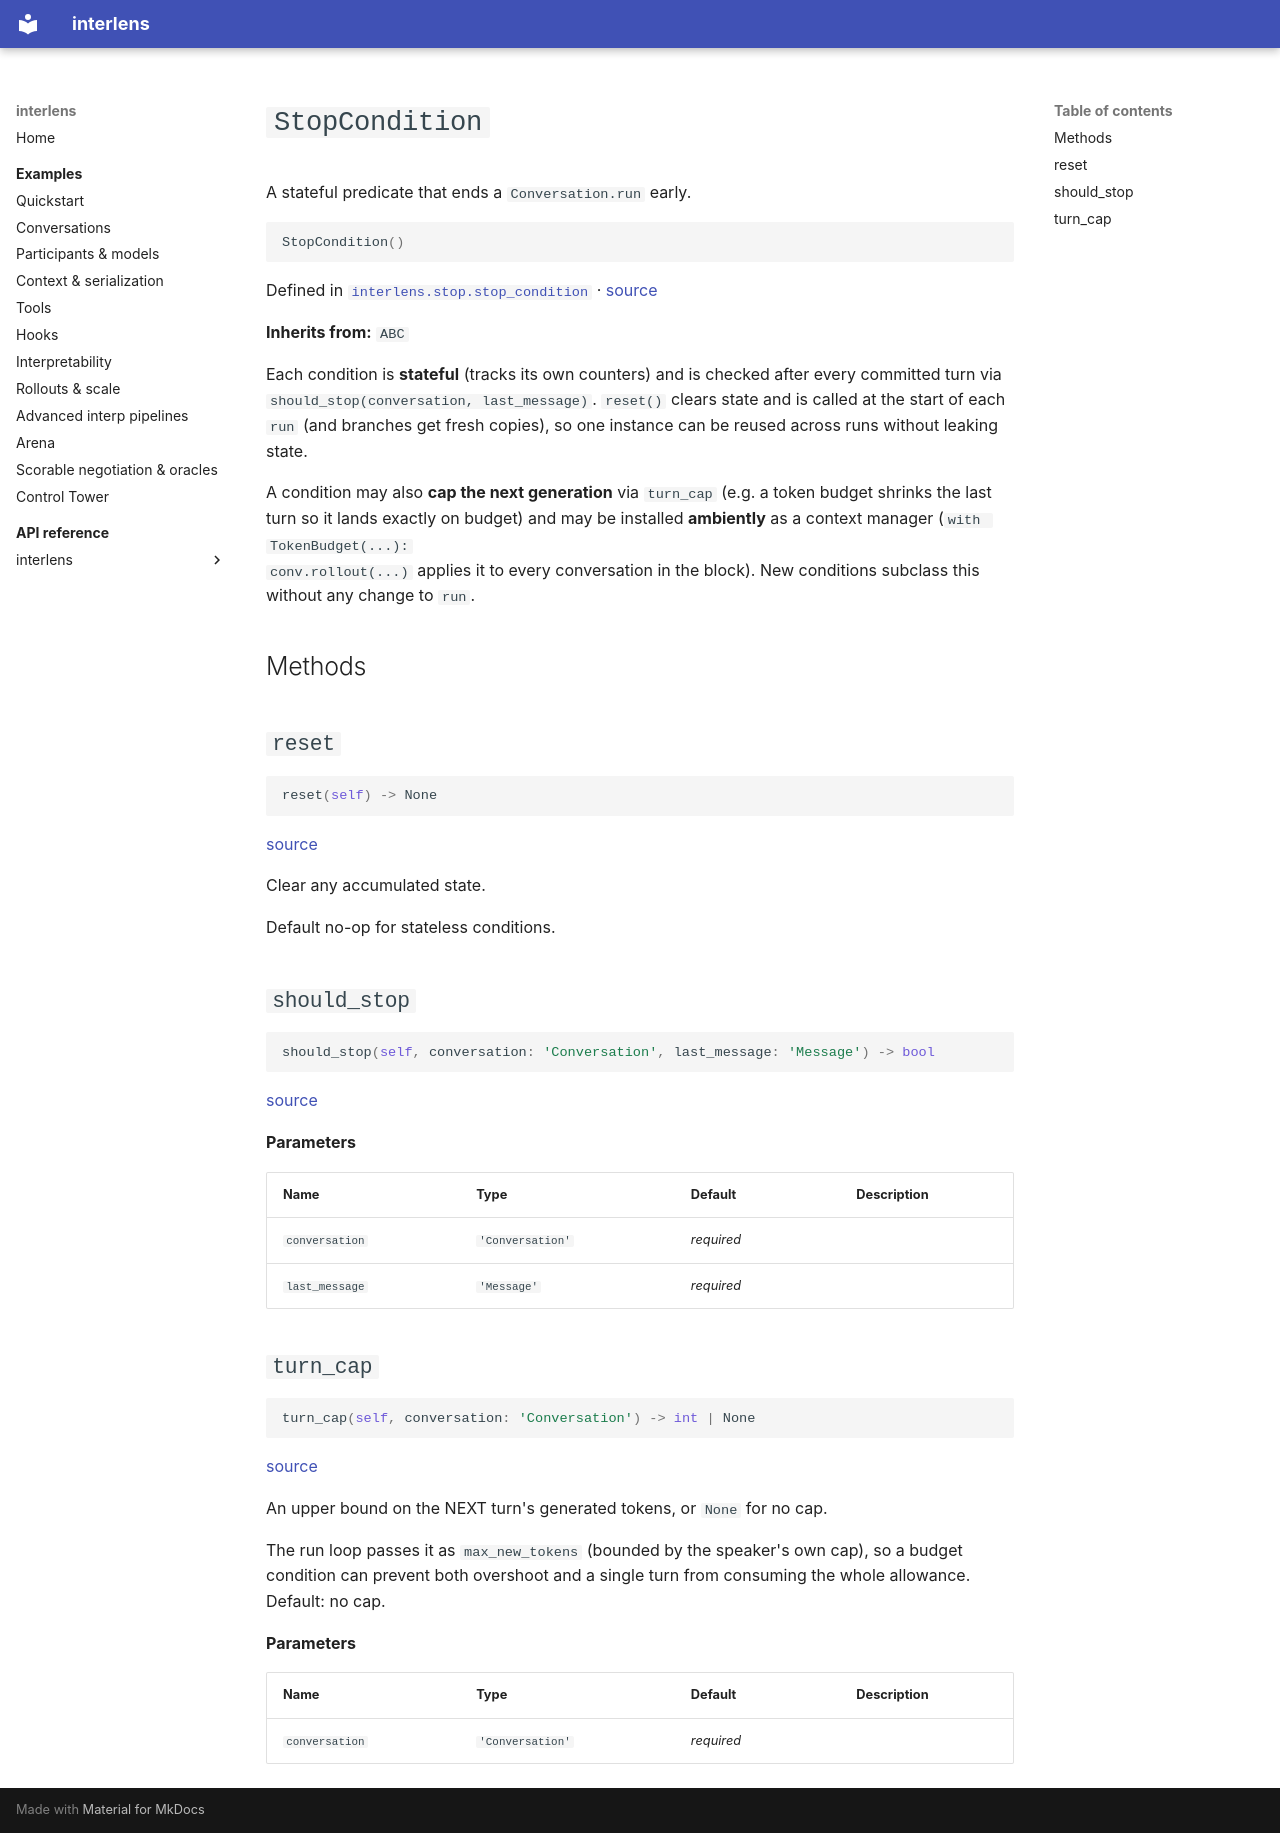

repository: Sid-MB/interlens · page: reference/interlens/stop/stop_condition/StopCondition/index.html · generator: mkdocs

# `StopCondition`

A stateful predicate that ends a `Conversation.run` early.

```python
StopCondition()
```

Defined in [`interlens.stop.stop_condition`](index.md) · [source](https://github.com/Sid-MB/interlens/blob/main/src/interlens/stop/stop_condition.py#L37-L68)

**Inherits from:** `ABC`

Each condition is **stateful** (tracks its own counters) and is checked after every committed turn via
`should_stop(conversation, last_message)`. `reset()` clears state and is called at the start of each
`run` (and branches get fresh copies), so one instance can be reused across runs without leaking state.

A condition may also **cap the next generation** via `turn_cap` (e.g. a token budget shrinks the last turn so
it lands exactly on budget) and may be installed **ambiently** as a context manager (`with TokenBudget(...):
conv.rollout(...)` applies it to every conversation in the block). New conditions subclass this without any
change to `run`.

## Methods {#methods}

## `reset` {#reset}

```python
reset(self) -> None
```

[source](https://github.com/Sid-MB/interlens/blob/main/src/interlens/stop/stop_condition.py#L54-L55)

Clear any accumulated state.

Default no-op for stateless conditions.

## `should_stop` {#should_stop}

```python
should_stop(self, conversation: 'Conversation', last_message: 'Message') -> bool
```

[source](https://github.com/Sid-MB/interlens/blob/main/src/interlens/stop/stop_condition.py#L50-L52)

**Parameters**

| Name | Type | Default | Description |
|---|---|---|---|
| `conversation` | `'Conversation'` | *required* |  |
| `last_message` | `'Message'` | *required* |  |

## `turn_cap` {#turn_cap}

```python
turn_cap(self, conversation: 'Conversation') -> int | None
```

[source](https://github.com/Sid-MB/interlens/blob/main/src/interlens/stop/stop_condition.py#L57-L61)

An upper bound on the NEXT turn's generated tokens, or `None` for no cap.

The run loop passes it as
`max_new_tokens` (bounded by the speaker's own cap), so a budget condition can prevent both overshoot and a
single turn from consuming the whole allowance. Default: no cap.

**Parameters**

| Name | Type | Default | Description |
|---|---|---|---|
| `conversation` | `'Conversation'` | *required* |  |
